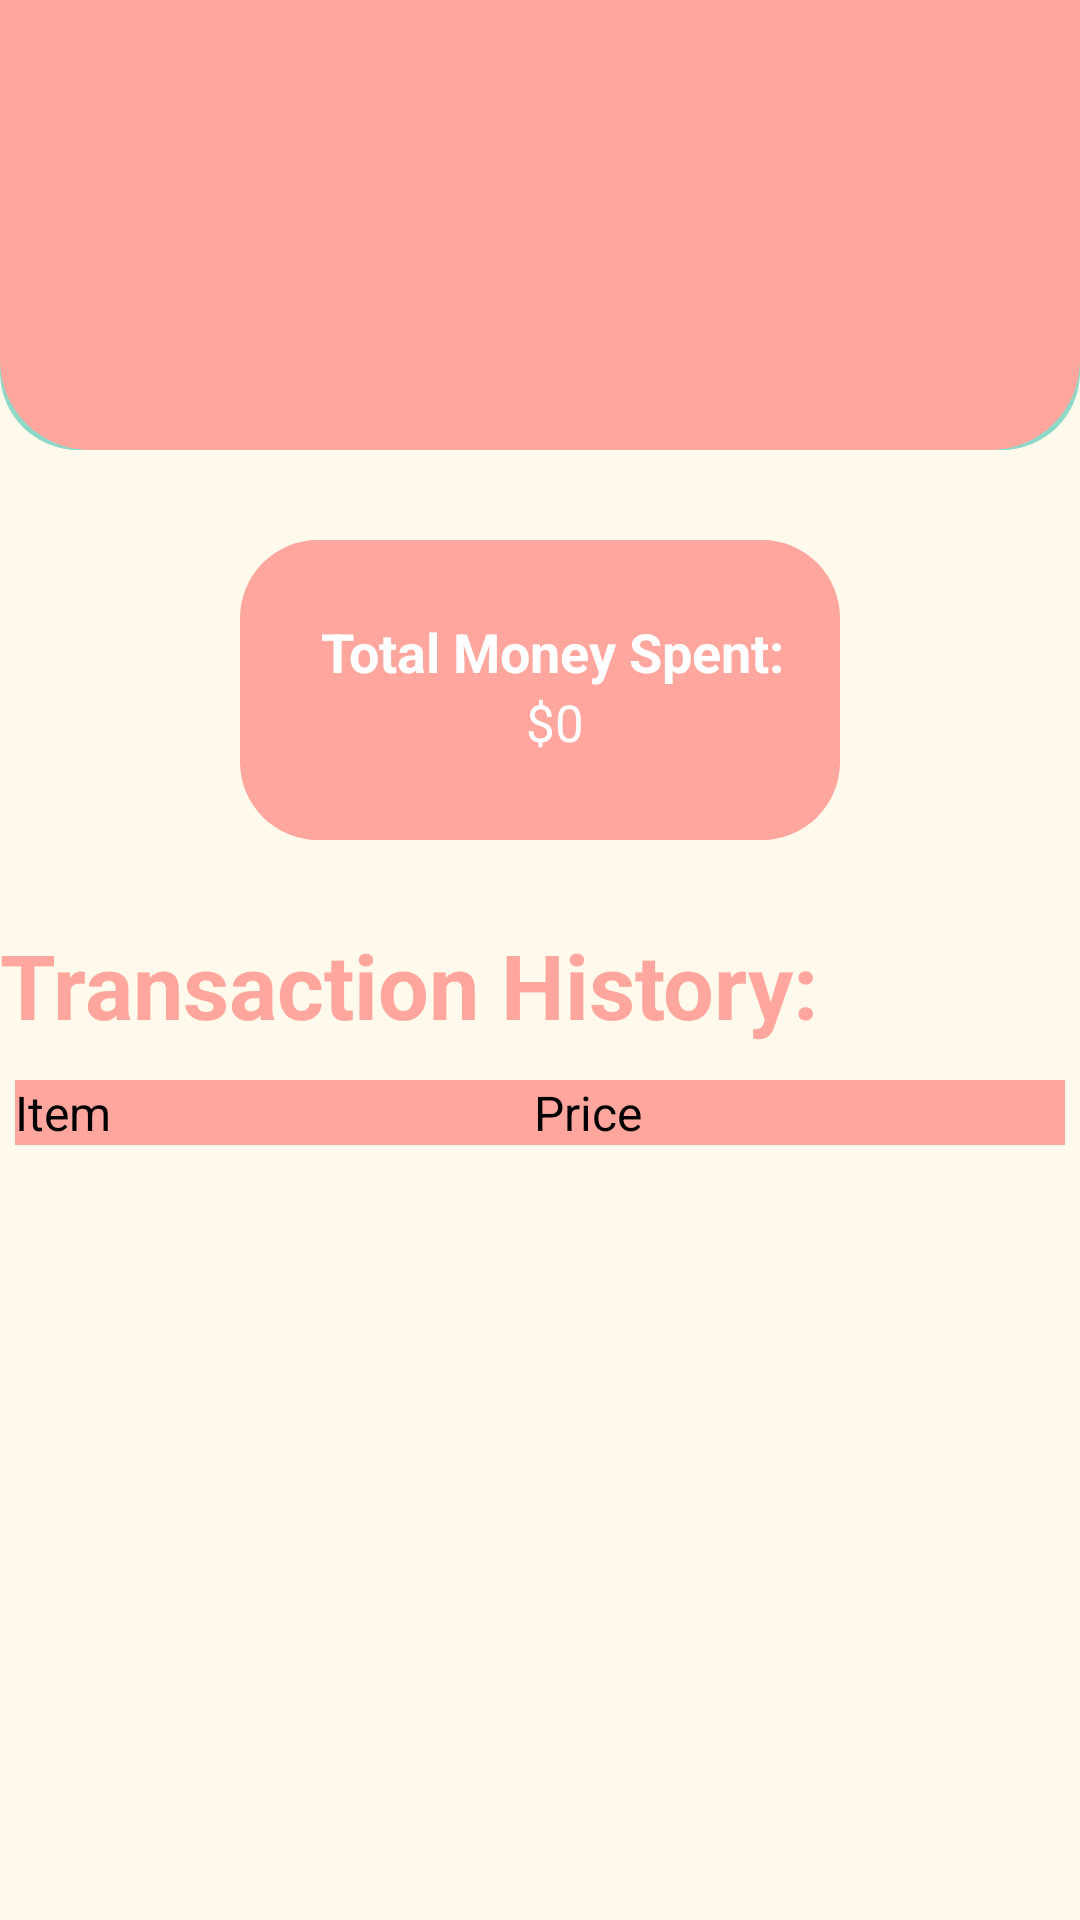

This screen was rendered from an Android layout file. Write that file and the resources it references.
<!-- AndroidManifest.xml: application theme Theme.Loginattempt1 -->
<!-- res/layout/activity_transation_history_p.xml -->
<?xml version="1.0" encoding="utf-8"?>
<RelativeLayout xmlns:android="http://schemas.android.com/apk/res/android"
    xmlns:app="http://schemas.android.com/apk/res-auto"
    xmlns:tools="http://schemas.android.com/tools"
    android:layout_width="match_parent"
    android:layout_height="match_parent"
    android:background="@color/login_bk_color"
    android:focusableInTouchMode="true"
    android:gravity="top">

    <View
        android:id="@+id/Top_Rectangle"
        android:layout_width="match_parent"
        android:layout_height="150dp"
        android:background="@drawable/top_rectangle_c" />


    <ScrollView
        android:layout_width="match_parent"
        android:layout_height="wrap_content"
        android:layout_alignParentLeft="true"
        android:layout_alignParentTop="true"
        android:layout_centerInParent="true"
        >

    <LinearLayout
        android:layout_width="match_parent"
        android:layout_height="wrap_content"
        android:orientation="vertical"
        >

        <RelativeLayout
            android:layout_width="match_parent"
            android:layout_height="match_parent"
            android:background="@drawable/ic_login_hero"
            android:focusableInTouchMode="true"

            tools:context=".HomeParent1">

            <TextView
                android:id="@+id/hello_tina_"
                android:layout_width="match_parent"
                android:layout_height="70dp"
                android:layout_alignParentLeft="true"
                android:layout_alignParentTop="true"
                android:layout_marginLeft="14dp"
                android:layout_marginTop="-10dp"
                android:gravity="left"
                android:paddingTop="25dp"
                android:textAppearance="@style/hello_tina_"
                android:textSize="30sp"
                android:textStyle="bold" />

            <TextView
                android:id="@+id/balance_79_"
                android:layout_width="101dp"
                android:layout_height="60dp"
                android:layout_alignParentLeft="true"
                android:layout_alignParentTop="true"
                android:layout_marginLeft="278dp"
                android:layout_marginTop="70dp"
                android:gravity="top"
                android:textAppearance="@style/balance_79_"
                android:textSize="20sp"
                android:textStyle="bold" />

            <TextView
                android:id="@+id/tommy_is_on"
                android:layout_width="204dp"
                android:layout_height="79dp"
                android:layout_alignParentLeft="true"
                android:layout_alignParentTop="true"
                android:layout_marginLeft="26dp"
                android:layout_marginTop="70dp"
                android:gravity="top"
                android:textAppearance="@style/tommy_is_on"
                android:textSize="17sp" />
        </RelativeLayout>


        <LinearLayout
            android:layout_width="wrap_content"
            android:layout_height="wrap_content"
            android:orientation="horizontal"
            android:paddingTop="30dp"
            android:layout_gravity="center_horizontal">



            <LinearLayout
                android:layout_width="200dp"
                android:layout_height="100dp"
                android:background="@drawable/transaction_history_rectangle_p"
                android:orientation="vertical"
                android:layout_gravity="center_horizontal"
                >

                <View
                    android:id="@+id/view6"
                    android:layout_width="match_parent"
                    android:layout_height="25dp" />

                <TextView
                    android:id="@+id/Total_Spending"
                    android:layout_width="match_parent"
                    android:layout_height="wrap_content"
                    android:text="Total Money Spent:"
                    android:textAlignment="center"
                    android:paddingRight="2dp"
                    android:textColor="#FFFFFF"
                    android:textSize="18sp"
                    android:textStyle="bold" />

                <TextView
                    android:id="@+id/Spending_Amount"
                    android:layout_width="match_parent"
                    android:layout_height="wrap_content"
                    android:text="$0"
                    android:textAlignment="center"
                    android:textColor="#FFFFFF"
                    android:textSize="17sp"
                    />
            </LinearLayout>

            <LinearLayout
                android:layout_width="match_parent"
                android:layout_height="match_parent"
                android:layout_weight="1"
                android:orientation="horizontal">

            </LinearLayout>



            <LinearLayout
                android:layout_width="match_parent"
                android:layout_height="match_parent"
                android:layout_weight="1"
                android:orientation="horizontal"></LinearLayout>
        </LinearLayout>

        <LinearLayout
            android:layout_width="match_parent"
            android:layout_height="28dp"
            android:orientation="vertical"></LinearLayout>

        <LinearLayout
            android:layout_width="match_parent"
            android:layout_height="match_parent"
            android:orientation="vertical">

            <TextView
                android:id="@+id/Spendings"
                android:layout_width="match_parent"
                android:layout_height="52dp"
                android:text="Transaction History:"
                android:textColor="#FFA69E"
                android:textSize="30sp"
                android:textStyle="bold" />

            <TableLayout
                android:id="@+id/table"
                android:layout_width="350dp"
                android:layout_height="match_parent"
                android:layout_gravity="center_horizontal">

                <TableRow
                    android:layout_width="match_parent"
                    android:layout_height="147dp"
                    android:background="#FFA69E">

                    <TextView
                        android:id="@+id/Item"
                        android:layout_width="wrap_content"
                        android:layout_height="wrap_content"
                        android:layout_weight="1"
                        android:background="@drawable/table_border_header_p"
                        android:text="Item"
                        android:textAlignment="textStart"
                        android:textColor="#000000"
                        android:textSize="16sp" />

                    <TextView
                        android:id="@+id/Price"
                        android:layout_width="wrap_content"
                        android:layout_height="wrap_content"
                        android:layout_weight="1"
                        android:text="Price"
                        android:textAlignment="textStart"
                        android:textColor="#000000"
                        android:textSize="16sp"
                        android:background="@drawable/table_border_header_p"/>
                </TableRow>


























































            </TableLayout>

        </LinearLayout>


    </LinearLayout>
    </ScrollView>

</RelativeLayout>
<!-- resources referenced by this layout -->
<resources>
  <color name="login_bk_color">#fffaeb</color>
  <!-- drawable ic_login_hero (drawable) -->
  <shape xmlns:android="http://schemas.android.com/apk/res/android"
      android:shape="rectangle" >
      <size
          android:width="360px"
          android:height="450px"/>
  
      <solid
          android:color="#FFA69E"
  
          />
  
      <corners
          android:bottomLeftRadius="30dp"
          android:bottomRightRadius="30dp"
          android:topLeftRadius="0dp"
          android:topRightRadius="0dp"
          />
  
  
  
  </shape>
  <!-- drawable table_border_content_p (drawable) -->
  <?xml version="1.0" encoding="utf-8"?>
  <shape
      xmlns:android="http://schemas.android.com/apk/res/android"
      android:shape= "rectangle">
      <solid android:color="#FFFFFF"></solid>
      <stroke android:width="0.8dp" android:color="#FFA69E"/>
  </shape>
  <!-- drawable table_border_header_p (drawable) -->
  <?xml version="1.0" encoding="utf-8"?>
  <shape
      xmlns:android="http://schemas.android.com/apk/res/android"
      android:shape= "rectangle">
      <stroke android:width="0.8dp" android:color="#FFA69E"/>
  </shape>
  <!-- drawable top_rectangle_c (drawable) -->
  <?xml version="1.0" encoding="utf-8"?>
  <shape xmlns:android="http://schemas.android.com/apk/res/android" android:shape="rectangle" >
      <corners
          android:bottomRightRadius="26dp"
          android:bottomLeftRadius="26dp" />
  
      <solid
          android:color="#90D8C6"/>
  
      <padding
          android:left="10dp"
          android:top="0dp"
          android:right="0dp"
          android:bottom="0dp" />
      <size
          android:width="240dp"
          android:height="40dp" />
  </shape>
  <!-- drawable transaction_history_rectangle_p (drawable) -->
  <?xml version="1.0" encoding="utf-8"?>
  <shape xmlns:android="http://schemas.android.com/apk/res/android" android:shape="rectangle" >
      <corners
          android:radius="26dp" />
  
      <solid
          android:color="#FFA69E"/>
  
      <padding
          android:left="10dp"
          android:top="0dp"
          android:right="0dp"
          android:bottom="0dp" />
      <size
          android:width="150dp"
          android:height="150dp" />
  </shape>
  <style name="balance_79_">
  
  <item name="android:textSize">
      24sp
  </item>
  
  <item name="android:textColor">
      #FFFFFF
  </item>
  
  </style>
  <style name="hello_tina_">
  
  <item name="android:textSize">
      30sp
  </item>
  
  <item name="android:textColor">
      #FFFFFF
  </item>
  
  </style>
  <style name="tommy_is_on">
  
  <item name="android:textSize">
      17sp
  </item>
  
  <item name="android:textColor">
      #FFFFFF
  </item>
  
  </style>
  <style name="Theme.Loginattempt1" parent="Theme.MaterialComponents.DayNight.DarkActionBar">
          
          <item name="colorPrimary">@color/colorPrimary</item>
          <item name="colorPrimaryVariant">@color/colorPrimary</item>
          <item name="colorOnPrimary">@color/colorPrimary</item>
          
          <item name="colorSecondary">@color/colorPrimary</item>
          <item name="colorSecondaryVariant">@color/colorPrimary</item>
          <item name="colorOnSecondary">@color/black</item>
          
          <item name="android:statusBarColor" tools:targetApi="l">?attr/colorPrimaryVariant</item>
          
      </style>
  <color name="colorPrimary">#FFFFFF</color>
  <!-- not gathered from this repository: default colours our renderer supplied (Android Studio template values) -->
  <color name="black">#FF000000</color>
</resources>
